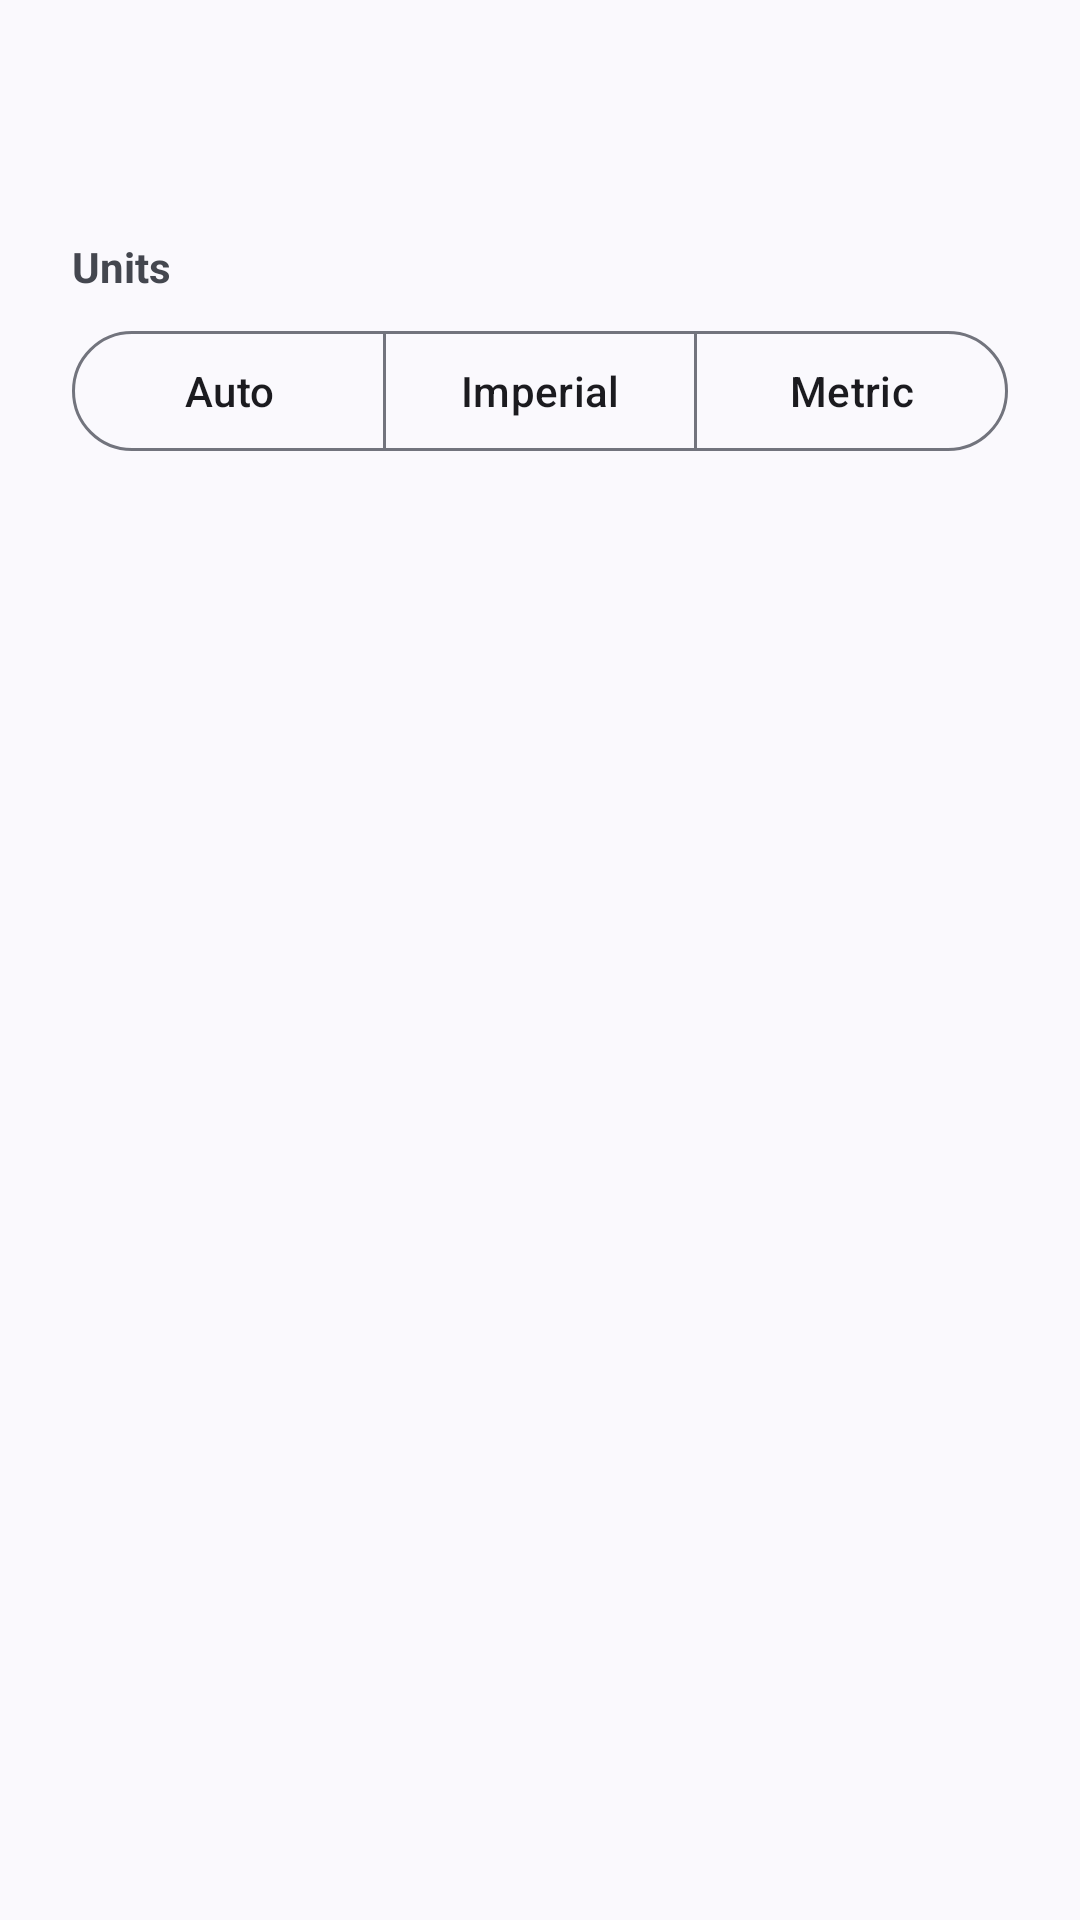

Produce the Android XML layout that renders to this screen, including the resource entries it uses.
<!-- AndroidManifest.xml: application theme Theme.OpenCARWINGS -->
<!-- res/layout/settings_dialog.xml -->
<?xml version="1.0" encoding="utf-8"?>
<LinearLayout xmlns:android="http://schemas.android.com/apk/res/android"
    xmlns:app="http://schemas.android.com/apk/res-auto"
    android:layout_width="match_parent"
    android:layout_height="wrap_content"
    android:orientation="vertical"
    android:paddingStart="24dp"
    android:paddingEnd="24dp"
    android:paddingTop="16dp"
    android:paddingBottom="8dp">

    <TextView
        android:id="@+id/textUsername"
        android:layout_width="match_parent"
        android:layout_height="wrap_content"
        android:textSize="16sp"
        android:textStyle="bold" />

    <TextView
        android:id="@+id/textAppVersion"
        android:layout_width="match_parent"
        android:layout_height="wrap_content"
        android:layout_marginTop="4dp"
        android:textSize="13sp"
        android:alpha="0.6" />

    <TextView
        android:layout_width="match_parent"
        android:layout_height="wrap_content"
        android:layout_marginTop="20dp"
        android:text="@string/unit_settings"
        android:textSize="14sp"
        android:textStyle="bold" />

    <com.google.android.material.button.MaterialButtonToggleGroup
        android:id="@+id/unitToggleGroup"
        android:layout_width="match_parent"
        android:layout_height="wrap_content"
        android:layout_marginTop="8dp"
        app:singleSelection="true"
        app:selectionRequired="true">

        <com.google.android.material.button.MaterialButton
            android:id="@+id/btnAuto"
            style="@style/Widget.Material3.Button.OutlinedButton"
            android:layout_width="0dp"
            android:layout_height="wrap_content"
            android:layout_weight="1"
            android:text="@string/unit_auto" />

        <com.google.android.material.button.MaterialButton
            android:id="@+id/btnImperial"
            style="@style/Widget.Material3.Button.OutlinedButton"
            android:layout_width="0dp"
            android:layout_height="wrap_content"
            android:layout_weight="1"
            android:text="@string/unit_imperial" />

        <com.google.android.material.button.MaterialButton
            android:id="@+id/btnMetric"
            style="@style/Widget.Material3.Button.OutlinedButton"
            android:layout_width="0dp"
            android:layout_height="wrap_content"
            android:layout_weight="1"
            android:text="@string/unit_metric" />

    </com.google.android.material.button.MaterialButtonToggleGroup>

</LinearLayout>
<!-- resources referenced by this layout -->
<resources>
  <string name="unit_auto">Auto</string>
  <string name="unit_imperial">Imperial</string>
  <string name="unit_metric">Metric</string>
  <string name="unit_settings">Units</string>
  <style name="Theme.OpenCARWINGS" parent="Theme.Material3.DynamicColors.DayNight">
          <item name="windowActionBar">false</item>
          <item name="windowNoTitle">true</item>
          <item name="windowActionModeOverlay">true</item>
      </style>
</resources>
